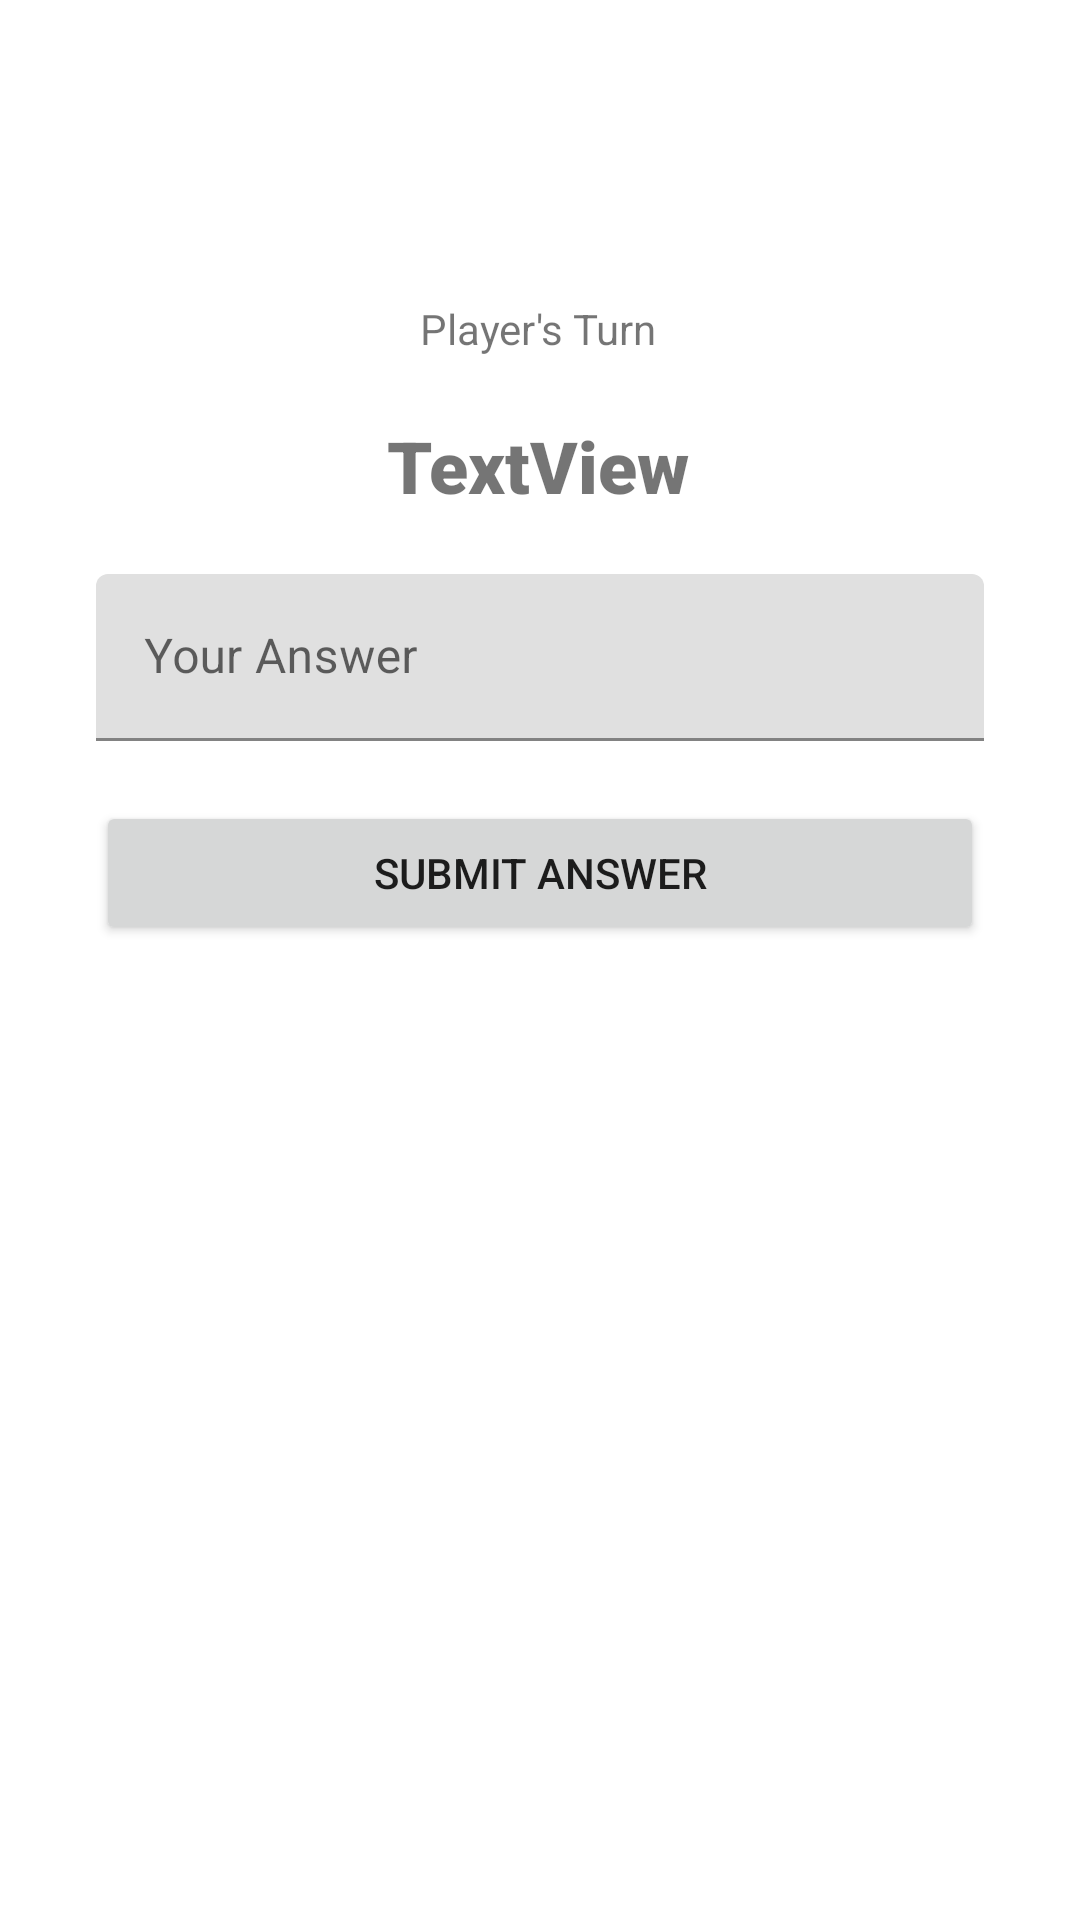

Produce the Android XML layout that renders to this screen, including the resource entries it uses.
<!-- AndroidManifest.xml: application theme Theme.Adv160419095Week2 -->
<!-- res/layout/fragment_main.xml -->
<?xml version="1.0" encoding="utf-8"?>
<FrameLayout xmlns:android="http://schemas.android.com/apk/res/android"
    xmlns:app="http://schemas.android.com/apk/res-auto"
    xmlns:tools="http://schemas.android.com/tools"
    android:layout_width="match_parent"
    android:layout_height="match_parent"
    tools:context=".MainFragment">

    <androidx.constraintlayout.widget.ConstraintLayout
        android:layout_width="match_parent"
        android:layout_height="match_parent">

        <TextView
            android:id="@+id/textView2"
            android:layout_width="wrap_content"
            android:layout_height="wrap_content"
            android:layout_marginTop="100dp"
            android:text="Player's Turn"
            app:layout_constraintEnd_toEndOf="parent"
            app:layout_constraintHorizontal_bias="0.498"
            app:layout_constraintStart_toStartOf="parent"
            app:layout_constraintTop_toTopOf="parent" />

        <TextView
            android:id="@+id/txtQuestion"
            android:layout_width="wrap_content"
            android:layout_height="wrap_content"
            android:layout_marginTop="20dp"
            android:fontFamily="sans-serif-black"
            android:text="TextView"
            android:textSize="24sp"
            app:layout_constraintEnd_toEndOf="parent"
            app:layout_constraintHorizontal_bias="0.498"
            app:layout_constraintStart_toStartOf="parent"
            app:layout_constraintTop_toBottomOf="@+id/textView2" />

        <com.google.android.material.textfield.TextInputLayout
            android:id="@+id/textInputLayout"
            style="@style/ThemeOverlay.Material3.AutoCompleteTextView.OutlinedBox"
            android:layout_width="0dp"
            android:layout_height="wrap_content"
            android:layout_marginStart="32dp"
            android:layout_marginTop="20dp"
            android:layout_marginEnd="32dp"
            android:hint="Your Answer"
            app:layout_constraintEnd_toEndOf="parent"
            app:layout_constraintHorizontal_bias="1.0"
            app:layout_constraintStart_toStartOf="parent"
            app:layout_constraintTop_toBottomOf="@+id/txtQuestion">

            <com.google.android.material.textfield.TextInputEditText
                android:id="@+id/txtAnswer"
                android:layout_width="match_parent"
                android:layout_height="wrap_content" />
        </com.google.android.material.textfield.TextInputLayout>

        <Button
            android:id="@+id/btnSubmit"
            android:layout_width="0dp"
            android:layout_height="wrap_content"
            android:layout_marginTop="20dp"
            android:text="Submit Answer"
            app:layout_constraintEnd_toEndOf="@+id/textInputLayout"
            app:layout_constraintHorizontal_bias="0.0"
            app:layout_constraintStart_toStartOf="@+id/textInputLayout"
            app:layout_constraintTop_toBottomOf="@+id/textInputLayout" />

    </androidx.constraintlayout.widget.ConstraintLayout>
</FrameLayout>
<!-- resources referenced by this layout -->
<resources>
  <style name="Theme.Adv160419095Week2" parent="Theme.MaterialComponents.DayNight.DarkActionBar">
          
          <item name="colorPrimary">@color/purple_500</item>
          <item name="colorPrimaryVariant">@color/purple_700</item>
          <item name="colorOnPrimary">@color/white</item>
          
          <item name="colorSecondary">@color/teal_200</item>
          <item name="colorSecondaryVariant">@color/teal_700</item>
          <item name="colorOnSecondary">@color/black</item>
          
          <item name="android:statusBarColor" tools:targetApi="l">?attr/colorPrimaryVariant</item>
          
      </style>
  <!-- not gathered from this repository: default colours our renderer supplied (Android Studio template values) -->
  <color name="purple_500">#FF6200EE</color>
  <color name="purple_700">#FF3700B3</color>
  <color name="teal_200">#FF03DAC5</color>
  <color name="teal_700">#FF018786</color>
  <color name="black">#FF000000</color>
  <color name="white">#FFFFFFFF</color>
</resources>
